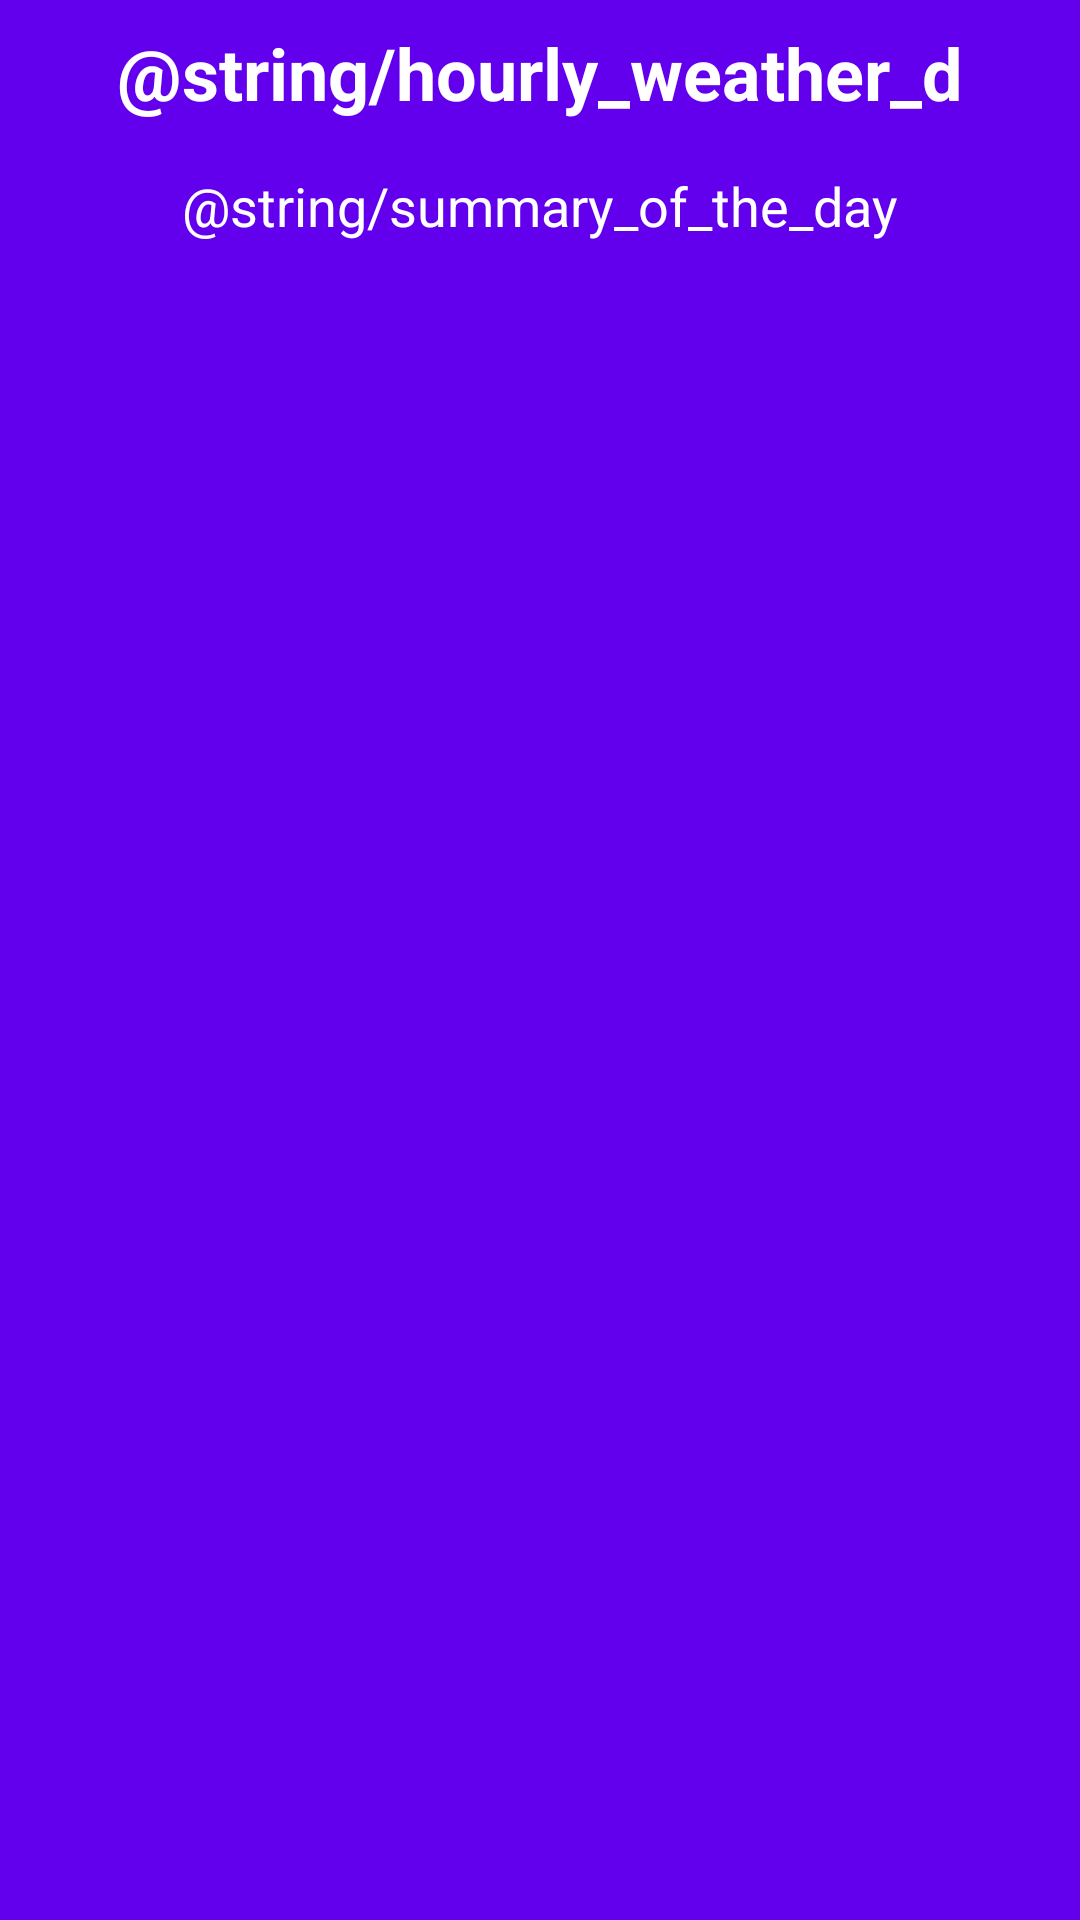

Android layout source for this screen:
<!-- AndroidManifest.xml: application theme AppTheme -->
<!-- res/layout/activity_hourly_weather.xml -->
<?xml version="1.0" encoding="utf-8"?>
<android.support.constraint.ConstraintLayout xmlns:android="http://schemas.android.com/apk/res/android"
    xmlns:app="http://schemas.android.com/apk/res-auto"
    xmlns:tools="http://schemas.android.com/tools"
    android:layout_width="match_parent"
    android:layout_height="match_parent"
    android:background="@color/colorPrimary"
    tools:context="com.example.kolorweather.UI.DailyWeatherActivity">

    <TextView
        android:id="@+id/titleTextView"
        android:layout_width="wrap_content"
        android:layout_height="wrap_content"
        android:layout_marginEnd="8dp"
        android:layout_marginStart="8dp"
        android:layout_marginTop="8dp"
        android:text="@string/hourly_weather_d"
        android:textAlignment="center"
        android:textSize="24sp"
        android:textStyle="bold"
        app:layout_constraintEnd_toEndOf="parent"
        app:layout_constraintStart_toStartOf="parent"
        app:layout_constraintTop_toTopOf="parent" />

    <TextView
        android:id="@+id/subTitleTextView"
        android:layout_width="wrap_content"
        android:layout_height="wrap_content"
        android:layout_marginEnd="8dp"
        android:layout_marginStart="8dp"
        android:layout_marginTop="8dp"
        android:padding="8dp"
        android:text="@string/summary_of_the_day"
        android:textAlignment="center"
        android:textSize="18sp"
        app:layout_constraintEnd_toEndOf="@+id/titleTextView"
        app:layout_constraintStart_toStartOf="@+id/titleTextView"
        app:layout_constraintTop_toBottomOf="@+id/titleTextView" />

    <android.support.v7.widget.RecyclerView
        android:id="@+id/hourlyRecyclerView"
        android:layout_width="0dp"
        android:layout_height="0dp"
        android:layout_marginBottom="8dp"
        android:layout_marginEnd="8dp"
        android:layout_marginStart="8dp"
        android:layout_marginTop="8dp"
        android:divider="@null"
        android:dividerHeight="0dp"
        app:layout_constraintBottom_toBottomOf="parent"
        app:layout_constraintEnd_toEndOf="parent"
        app:layout_constraintStart_toStartOf="parent"
        app:layout_constraintTop_toBottomOf="@+id/subTitleTextView" />

    <TextView
        android:id="@+id/textViewNoDataHour"
        android:layout_width="wrap_content"
        android:layout_height="wrap_content"
        android:layout_marginBottom="8dp"
        android:layout_marginEnd="8dp"
        android:layout_marginStart="8dp"
        android:layout_marginTop="8dp"
        android:text="@string/no_data"
        android:textSize="18sp"
        android:visibility="invisible"
        app:layout_constraintBottom_toBottomOf="parent"
        app:layout_constraintEnd_toEndOf="parent"
        app:layout_constraintStart_toStartOf="parent"
        app:layout_constraintTop_toTopOf="parent" />
</android.support.constraint.ConstraintLayout>
<!-- resources referenced by this layout -->
<resources>
  <string name="no_data">No Data</string>
  <style name="AppTheme" parent="Theme.AppCompat.Light.NoActionBar">
          
          <item name="colorPrimary">@color/colorPrimary</item>
          <item name="colorPrimaryDark">@color/colorPrimaryDark</item>
          <item name="colorAccent">@color/colorAccent</item>
          <item name="android:textColor">@android:color/white</item>
      </style>
  <!-- not gathered from this repository: default colours our renderer supplied (Android Studio template values) -->
  <color name="colorPrimary">#FF6200EE</color>
  <color name="colorPrimaryDark">#FF3700B3</color>
  <color name="colorAccent">#FF03DAC5</color>
</resources>
